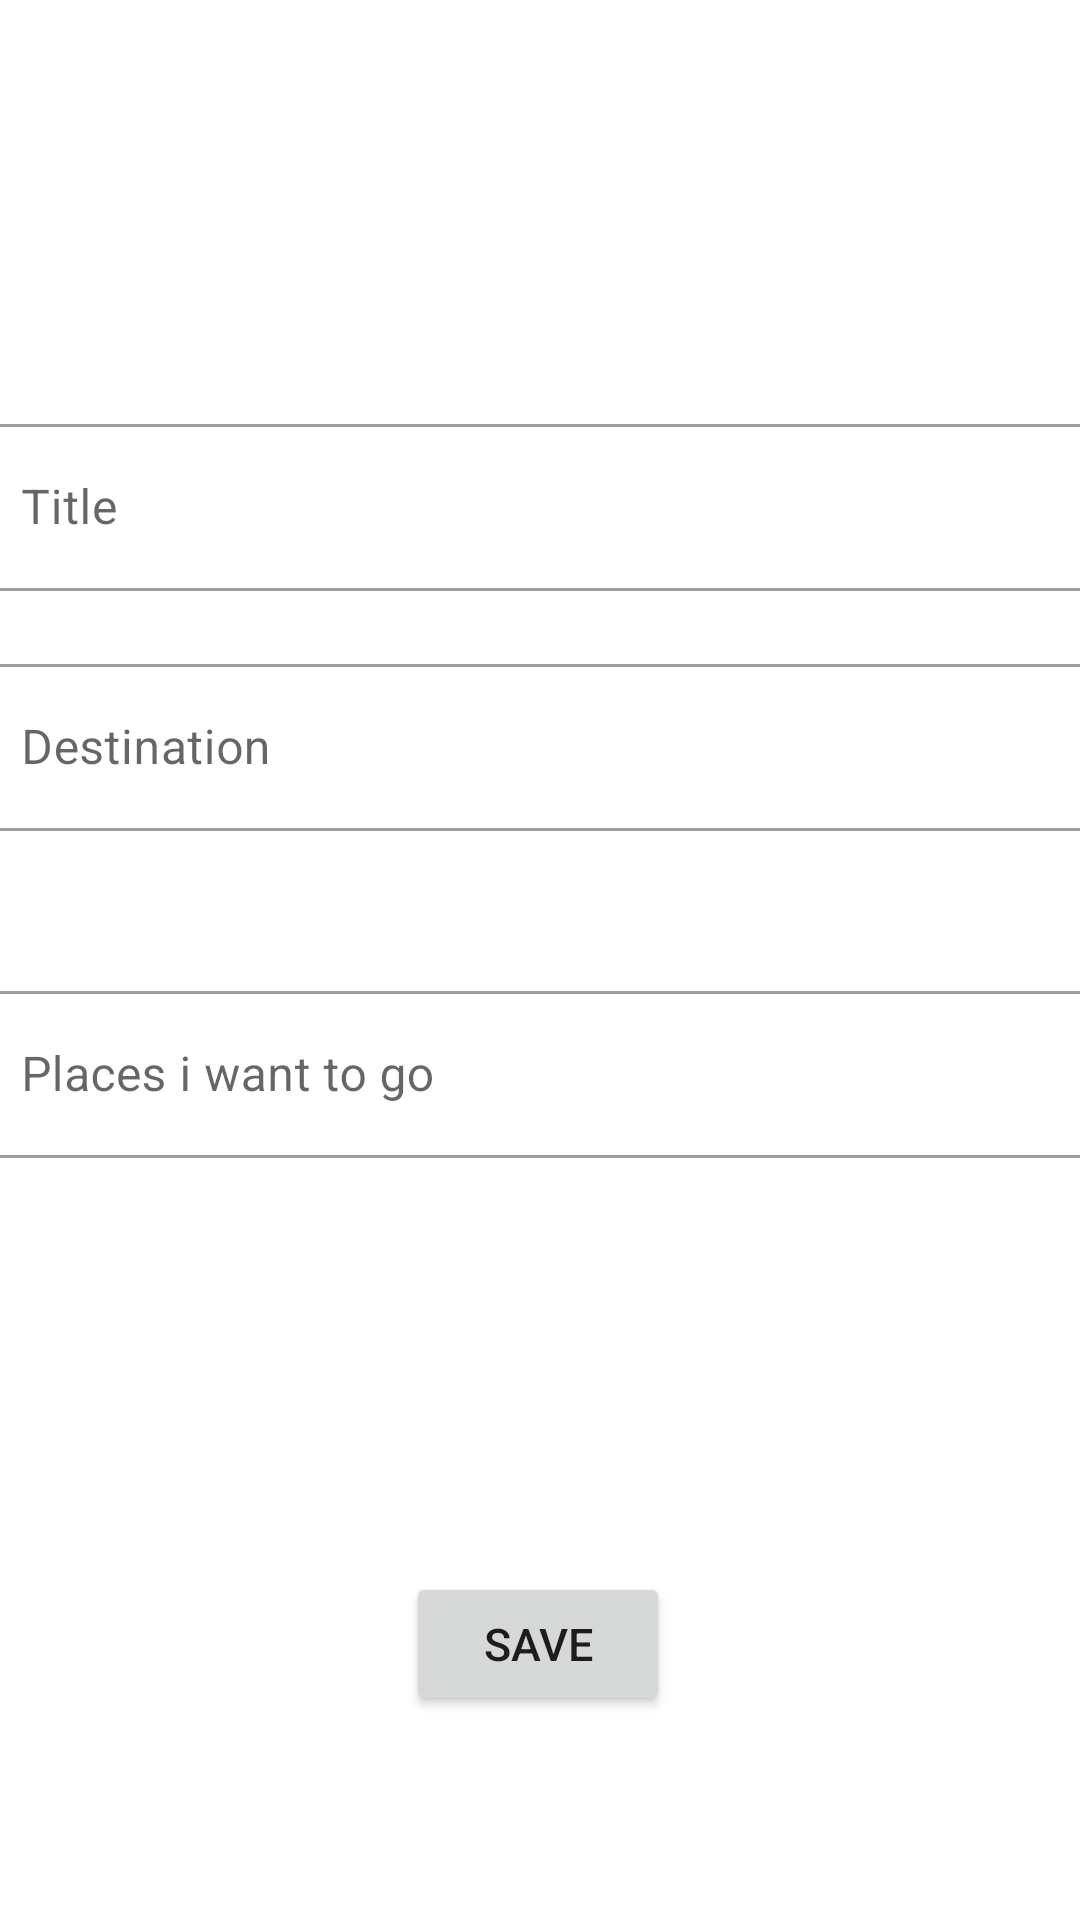

Layout XML and referenced resources for this Android screen:
<!-- AndroidManifest.xml: application theme Theme.GoExplore -->
<!-- res/layout/fragment_edit_trip.xml -->
<?xml version="1.0" encoding="utf-8"?>
<layout xmlns:android="http://schemas.android.com/apk/res/android"
    xmlns:app="http://schemas.android.com/apk/res-auto"
    xmlns:tools="http://schemas.android.com/tools">

    <data>
        <variable
            name="viewModel"
            type="com.raghad.goexplore.overview.OverViewViewModel" />

        <variable
            name="result"
            type="com.raghad.goexplore.model.Trips" />
    </data>

    <androidx.constraintlayout.widget.ConstraintLayout
        android:layout_width="match_parent"
        android:layout_height="match_parent"
        android:orientation="vertical"
        android:scrollbars="vertical">


        <com.google.android.material.textfield.TextInputLayout
            android:id="@+id/editTripDes"
            style="@style/Widget.MaterialComponents.TextInputLayout.OutlinedBox"
            android:layout_width="380dp"
            android:layout_height="wrap_content"
            android:layout_marginTop="128dp"
            android:hint="Places i want to go"
            app:layout_constraintEnd_toEndOf="parent"
            app:layout_constraintHorizontal_bias="0.476"
            app:layout_constraintStart_toStartOf="parent"
            app:layout_constraintTop_toBottomOf="@+id/editTripTitle"
            tools:ignore="SpeakableTextPresentCheck">

            <com.google.android.material.textfield.TextInputEditText
                android:id="@+id/editDes"
                android:layout_width="match_parent"
                android:layout_height="wrap_content"
                tools:ignore="TouchTargetSizeCheck,TextContrastCheck" />

        </com.google.android.material.textfield.TextInputLayout>

        <com.google.android.material.textfield.TextInputLayout
            android:id="@+id/editTripTitle"
            style="@style/Widget.MaterialComponents.TextInputLayout.OutlinedBox"
            android:layout_width="380dp"
            android:layout_height="wrap_content"
            android:layout_marginTop="136dp"
            android:hint="Title"
            app:layout_constraintEnd_toEndOf="parent"
            app:layout_constraintHorizontal_bias="0.483"
            app:layout_constraintStart_toStartOf="parent"
            app:layout_constraintTop_toTopOf="parent">

            <com.google.android.material.textfield.TextInputEditText
                android:id="@+id/editTitle"
                android:layout_width="match_parent"
                android:layout_height="wrap_content"
                tools:ignore="TouchTargetSizeCheck,TextContrastCheck"
                tools:layout_editor_absoluteX="55dp"
                tools:layout_editor_absoluteY="70dp" />

        </com.google.android.material.textfield.TextInputLayout>

        <com.google.android.material.textfield.TextInputLayout
            android:id="@+id/editTripDestination"
            style="@style/Widget.MaterialComponents.TextInputLayout.OutlinedBox"
            android:layout_width="380dp"
            android:layout_height="wrap_content"
            android:layout_marginTop="216dp"
            android:hint="Destination"
            app:layout_constraintEnd_toEndOf="parent"
            app:layout_constraintHorizontal_bias="0.483"
            app:layout_constraintStart_toStartOf="parent"
            app:layout_constraintTop_toTopOf="parent">

            <com.google.android.material.textfield.TextInputEditText
                android:id="@+id/editDestination"
                android:layout_width="match_parent"
                android:layout_height="wrap_content"
                tools:ignore="TouchTargetSizeCheck,TextContrastCheck"
                tools:layout_editor_absoluteX="55dp"
                tools:layout_editor_absoluteY="70dp" />

        </com.google.android.material.textfield.TextInputLayout>

        <Button
            android:id="@+id/saveEdit"
            android:layout_width="wrap_content"
            android:layout_height="wrap_content"
            android:layout_marginBottom="68dp"
            android:text="Save"
            android:textSize="15dp"
            app:layout_constraintBottom_toBottomOf="parent"
            app:layout_constraintEnd_toEndOf="parent"
            app:layout_constraintHorizontal_bias="0.498"
            app:layout_constraintStart_toStartOf="parent" />

    </androidx.constraintlayout.widget.ConstraintLayout>

</layout>
<!-- resources referenced by this layout -->
<resources>
  <style name="Theme.GoExplore" parent="Theme.MaterialComponents.DayNight.DarkActionBar">
          
          <item name="colorPrimary">@color/purple_500</item>
          <item name="colorPrimaryVariant">@color/purple_700</item>
          <item name="colorOnPrimary">@color/white</item>
          
          <item name="colorSecondary">@color/teal_200</item>
          <item name="colorSecondaryVariant">@color/teal_700</item>
          <item name="colorOnSecondary">@color/black</item>
          
          <item name="android:statusBarColor" tools:targetApi="l">?attr/colorPrimaryVariant</item>
          
      </style>
  <color name="purple_500">#FF6200EE</color>
  <color name="purple_700">#FF3700B3</color>
  <color name="white">#FFFFFFFF</color>
  <color name="teal_200">#FF03DAC5</color>
  <color name="teal_700">#FF018786</color>
  <color name="black">#FF000000</color>
</resources>
